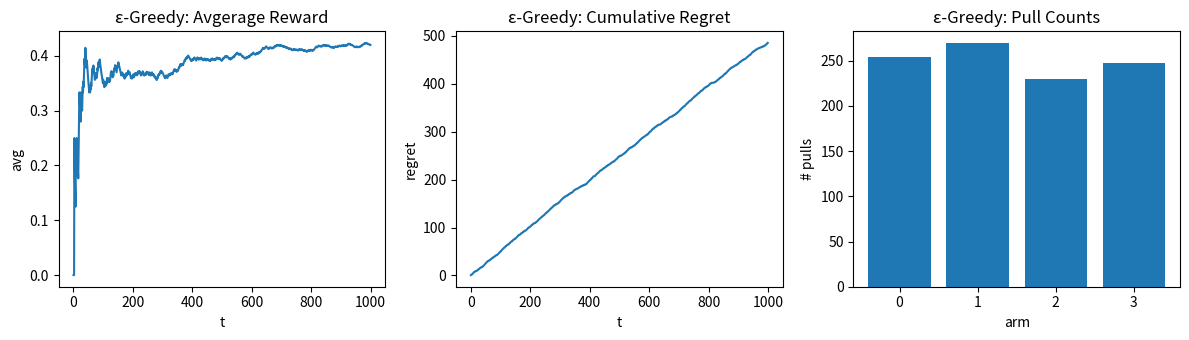
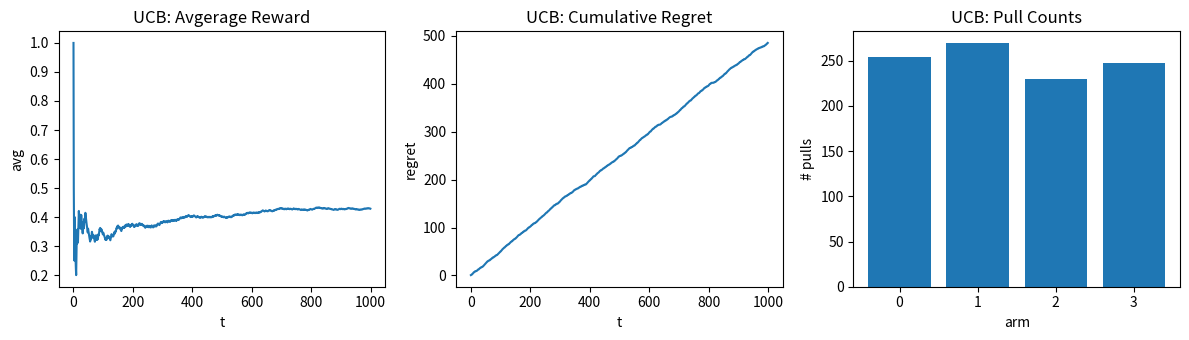
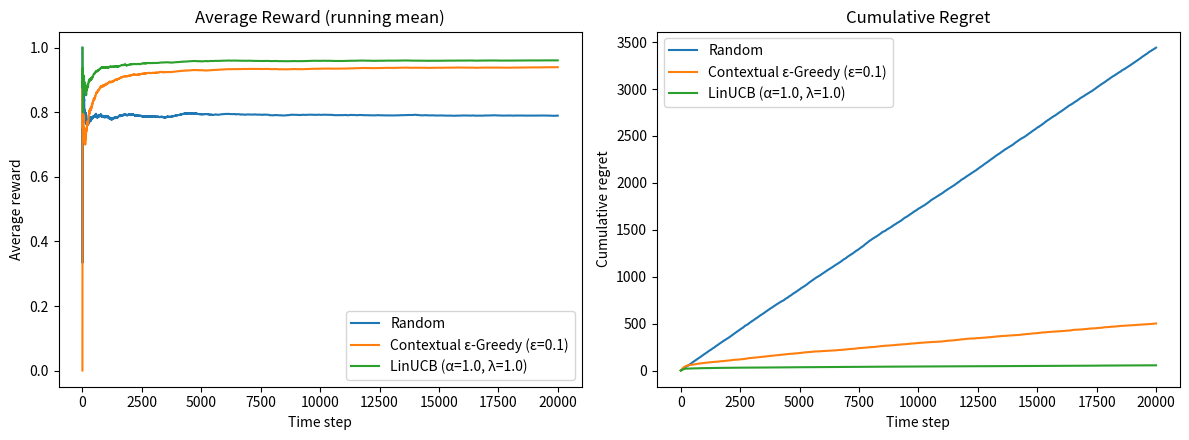

Generate these figures, in order, with matplotlib:
import numpy as np

class BernoulliBandit:
    """
    A simple environment for the multi-armed bandit problem.
    Each arm (article) has a fixed probability of giving a reward (user click).
    """

    def __init__(self, probs):
        """
        Initialize the bandit with a list of probabilities for each arm.

        Input:
            probs (list of float): Probabilities of reward for each arm.
        """
        self.probs = probs
        self.k = len(probs)

    def pull(self, arm):
        """
        Simulate pulling an arm (recommending an article).

        Input:
            arm (int): Index of the arm/article to pull.

        Output:
            reward (int): 1 if user clicks, 0 otherwise.
        """
        return int(np.random.rand() < self.probs[arm])

# Epsilon-Greedy — self-contained run function + quick test ========
import numpy as np
import matplotlib.pyplot as plt

def run_epsilon_greedy(probs, T, epsilon=0.1, seed=0):
    """
    Run epsilon-greedy for T steps on a BernoulliBandit with given probs.

    Returns:
        dict: {
          'rewards': np.array[T],
          'regrets': np.array[T],
          'actions': np.array[T],
          'Q': np.array[k],   # final value estimates
          'N': np.array[k],   # pull counts
        }
    """
    assert all(0.0 <= p <= 1.0 for p in probs), "All probabilities must be in [0, 1]"
    bandit = BernoulliBandit(probs)
    rng = np.random.default_rng(seed)

    k = len(probs)
    Q = np.zeros(k, dtype=float)   # value estimates
    N = np.zeros(k, dtype=int)     # pull counts

    rewards = np.zeros(T, dtype=int)
    regrets = np.zeros(T, dtype=float)
    actions = np.zeros(T, dtype=int)

    optimal_mean = float(np.max(probs))

    for t in range(1, T + 1):
        # ----------------------- TODO: ε-greedy selection ----------------------
        # With probability epsilon: choose a random arm.
        # Otherwise: choose the arm with the highest Q (break ties via np.argmax).
        #
        # Hint: rng.random() for the coin flip; rng.integers(0, k) for random arm.
        # Hint: np.argmax(Q) for exploitation.

        arm = rng.integers(0, k)  # TEMP PLACEHOLDER — replace with ε-greedy

        # ----------------------------------------------------------------------

        r = int(bandit.pull(arm))
        rewards[t - 1] = r
        actions[t - 1] = arm
        regrets[t - 1] = optimal_mean - probs[arm]

        N[arm] += 1
        Q[arm] += (r - Q[arm]) / N[arm]

    return {"rewards": rewards, "regrets": regrets, "actions": actions, "Q": Q, "N": N}

# --- Quick single-run test / visualization for ε-greedy ---

##############################################################
###
### You can play around with these parameters:
###
probs = [0.2, 0.1, 0.5, 0.9]
T = 1000
epsilon = 0.1
seed = 123
##############################################################

out_eps = run_epsilon_greedy(probs, T, epsilon, seed)

plt.figure(figsize=(12, 3.5))
plt.subplot(1, 3, 1)
avg_reward = np.cumsum(out_eps["rewards"]) / np.arange(1, T + 1)
plt.plot(avg_reward); plt.title("ε-Greedy: Avgerage Reward"); plt.xlabel("t"); plt.ylabel("avg")

plt.subplot(1, 3, 2)
plt.plot(np.cumsum(out_eps["regrets"])); plt.title("ε-Greedy: Cumulative Regret"); plt.xlabel("t"); plt.ylabel("regret")

plt.subplot(1, 3, 3)
counts = np.bincount(out_eps["actions"], minlength=len(probs))
plt.bar(range(len(probs)), counts); plt.title("ε-Greedy: Pull Counts"); plt.xlabel("arm"); plt.ylabel("# pulls")
plt.tight_layout(); plt.show()

# UCB — self-contained run function + quick test ===================

def run_ucb(probs, T, c=1.0, seed=0):
    """
    Run Upper Confidence Bound (UCB) for T steps on a BernoulliBandit.

    Returns:
        dict: same structure as run_epsilon_greedy
    """
    assert all(0.0 <= p <= 1.0 for p in probs), "All probabilities must be in [0, 1]"
    bandit = BernoulliBandit(probs)
    rng = np.random.default_rng(seed)

    k = len(probs)
    Q = np.zeros(k, dtype=float)
    N = np.zeros(k, dtype=int)

    rewards = np.zeros(T, dtype=int)
    regrets = np.zeros(T, dtype=float)
    actions = np.zeros(T, dtype=int)

    optimal_mean = float(np.max(probs))

    for t in range(1, T + 1):
        # --------------------------- TODO: UCB selection -----------------------
        # Compute: UCB[a] = Q[a] + c * sqrt( (ln(t)) / N[a] )
        # If N[a] == 0, set UCB[a] = +inf so each arm is tried at least once.
        # Then choose the arm with the largest UCB[a].
        #
        # Hints:
        #   - Use np.inf for infinity, np.log(t) for log.
        #   - Create an array of UCB values of length k.

        arm = rng.integers(0, k)  # TEMP PLACEHOLDER — replace with UCB rule

        # ----------------------------------------------------------------------

        r = int(bandit.pull(arm))
        rewards[t - 1] = r
        actions[t - 1] = arm
        regrets[t - 1] = optimal_mean - probs[arm]

        N[arm] += 1
        Q[arm] += (r - Q[arm]) / N[arm]

    return {"rewards": rewards, "regrets": regrets, "actions": actions, "Q": Q, "N": N}

# --- Quick single-run test / visualization for UCB ---

##############################################################
###
### You can play around with these parameters:
###
probs = [0.2, 0.1, 0.5, 0.9]
T = 1000
c=1.0
seed=123
##############################################################


out_ucb = run_ucb(probs, T, c, seed)

plt.figure(figsize=(12, 3.5))
plt.subplot(1, 3, 1)
avg_reward = np.cumsum(out_ucb["rewards"]) / np.arange(1, T + 1)
plt.plot(avg_reward); plt.title("UCB: Avgerage Reward"); plt.xlabel("t"); plt.ylabel("avg")

plt.subplot(1, 3, 2)
plt.plot(np.cumsum(out_ucb["regrets"])); plt.title("UCB: Cumulative Regret"); plt.xlabel("t"); plt.ylabel("regret")

plt.subplot(1, 3, 3)
counts = np.bincount(out_ucb["actions"], minlength=len(probs))
plt.bar(range(len(probs)), counts); plt.title("UCB: Pull Counts"); plt.xlabel("arm"); plt.ylabel("# pulls")
plt.tight_layout(); plt.show()


# === Cell 1: Environment and Policies =================================
import numpy as np

class ContextualNewsEnv:
    """
    Contextual bandit for news with interpretable features, incl. age.
    Reward ~ Bernoulli(sigmoid(theta[a] · x)).
    """
    def __init__(self, seed=0):
        self.rng = np.random.default_rng(seed)
        # 6 human-readable features (last one is age_z = (age - 40)/15)
        self.feature_names = [
            "likes_politics",
            "sports_fan",
            "techie",
            "mobile_user",
            "morning_reader",
            "age_z",             # standardized age (0 ≈ 40y, +1 ≈ 55y, -1 ≈ 25y)
        ]
        self.d = len(self.feature_names)
        self.arm_names = ["Politics", "Sports", "Tech", "Lifestyle"]
        self.k = len(self.arm_names)

        # True arm parameters (rows=arms, cols=features); include age effects
        self.theta = np.array([
            [ 1.6,  0.2,  0.1,  0.2,  0.7,  0.4],   # Politics prefers older & morning readers
            [ 0.1,  1.8,  0.1,  0.7,  0.2, -0.1],   # Sports slightly skew younger/mobile
            [ 0.0,  0.1,  1.9, -0.1, -0.2, -0.2],   # Tech slightly skew younger
            [ 0.3,  0.2,  0.2,  1.0,  0.8,  0.0],   # Lifestyle mostly device/time driven
        ], dtype=float)

    @staticmethod
    def _sigmoid(z):
        return 1.0 / (1.0 + np.exp(-z))

    def _sample_age_z(self):
        """
        Sample an age in years, then standardize:
            age_z = (age - 40) / 15
        (≈ N(40, 12^2) clipped to [18, 80] for realism)
        """
        age = float(np.clip(self.rng.normal(40, 12), 18, 80))
        return (age - 40.0) / 15.0

    def sample_context(self):
        """
        Sample an interpretable user:
        pick a coarse segment, then add noise; append standardized age.
        """
        seg = self.rng.choice(["politics", "sports", "tech", "on_the_go", "morning_person"])
        x = np.zeros(self.d)
        if seg == "politics":
            core = np.array([1.6, 0.2, 0.2, 0.3, 0.9])
        elif seg == "sports":
            core = np.array([0.2, 1.8, 0.2, 1.0, 0.3])
        elif seg == "tech":
            core = np.array([0.2, 0.2, 1.9, 0.3, 0.2])
        elif seg == "on_the_go":
            core = np.array([0.4, 0.9, 0.5, 1.8, 0.7])
        else:  # morning_person
            core = np.array([0.8, 0.3, 0.2, 0.6, 1.9])
        core = core + self.rng.normal(0, 0.2, size=5)
        age_z = self._sample_age_z()
        x[:5] = core
        x[5] = age_z
        return x

    def click_prob(self, arm, x):
        return float(self._sigmoid(self.theta[arm] @ x))

    def click(self, arm, x):
        """Return (reward, true_click_prob)."""
        p = self.click_prob(arm, x)
        r = int(self.rng.random() < p)
        return r, p


# ---- Policies ---------------------------------------------------------------
class Policy:
    def select(self, x: np.ndarray) -> int: raise NotImplementedError
    def update(self, arm: int, x: np.ndarray, r: int): pass

class RandomPolicy(Policy):
    def __init__(self, k, seed=0):
        self.k = k
        self.rng = np.random.default_rng(seed)
    def select(self, x): return int(self.rng.integers(0, self.k))

class ContextualEpsGreedy(Policy):
    """Linear model per arm; ε-greedy on θ̂_a · x with random tie-breaking."""
    def __init__(self, k, d, epsilon=0.1, seed=0):
        self.eps = float(epsilon)
        self.Q = np.zeros((k, d))
        self.N = np.zeros(k, dtype=int)
        self.rng = np.random.default_rng(seed)
    def select(self, x):
        if self.rng.random() < self.eps:
            return int(self.rng.integers(0, self.Q.shape[0]))
        scores = self.Q @ x
        best = np.flatnonzero(scores == np.max(scores))
        return int(self.rng.choice(best))
    def update(self, arm, x, r):
        self.N[arm] += 1
        pred = self.Q[arm] @ x
        self.Q[arm] += (r - pred) * x / self.N[arm]

class LinUCB(Policy):
    """Per-arm ridge regression + UCB: θ̂_a^T x + α sqrt(x^T A_a^{-1} x)."""
    def __init__(self, k, d, alpha=1.0, lambda_=1.0):
        self.k, self.d = k, d
        self.alpha = float(alpha)
        self.A = [lambda_ * np.eye(d) for _ in range(k)]
        self.b = [np.zeros(d) for _ in range(k)]
    def select(self, x):
        vals = np.empty(self.k)
        for a in range(self.k):
            A_inv_x = np.linalg.solve(self.A[a], x)
            theta_hat = np.linalg.solve(self.A[a], self.b[a])
            pred = theta_hat @ x
            bonus = self.alpha * np.sqrt(x @ A_inv_x)
            vals[a] = pred + bonus
        return int(np.argmax(vals))
    def update(self, arm, x, r):
        self.A[arm] += np.outer(x, x)
        self.b[arm] += r * x


# === Cell 2: Long-run simulation with Average Reward & Cumulative Regret =====
import numpy as np
import matplotlib.pyplot as plt

# ---- Parameters you can play with -------------------------------------------
T = 20000         # horizon (longer run for clearer curves)
epsilon = 0.1     # contextual ε-greedy exploration rate
alpha = 1.0       # LinUCB exploration bonus
lambda_ = 1.0     # LinUCB regularization
seed = 7          # master seed for reproducibility

# ---- Generate one fixed context sequence (fair comparison across policies) ---
env_for_contexts = ContextualNewsEnv(seed=seed)
contexts = [env_for_contexts.sample_context() for _ in range(T)]

# ---- Helper to run a policy on the fixed context sequence -------------------
def run_on_contexts(policy, env_seed, contexts):
    env = ContextualNewsEnv(seed=env_seed)  # fresh env so θ and RNG are consistent
    rewards = np.zeros(len(contexts), dtype=int)
    inst_regret = np.zeros(len(contexts), dtype=float)
    for t, x in enumerate(contexts):
        arm = policy.select(x)
        r, p_sel = env.click(arm, x)
        rewards[t] = r
        # compute instantaneous regret in *expected* terms:
        # p*(x) - p_sel(x), where p*(x)=max_a sigmoid(θ_a · x)
        true_scores = env.theta @ x
        p_star = 1.0 / (1.0 + np.exp(-np.max(true_scores)))
        inst_regret[t] = p_star - p_sel
        policy.update(arm, x, r)
    return rewards, inst_regret

# ---- Run Random, Contextual ε-Greedy, LinUCB --------------------------------
rng = np.random.default_rng(seed)
k = ContextualNewsEnv(seed=seed).k
d = ContextualNewsEnv(seed=seed).d

rewards_rand, regret_rand = run_on_contexts(RandomPolicy(k, seed=seed), seed, contexts)
rewards_eps,  regret_eps  = run_on_contexts(ContextualEpsGreedy(k, d, epsilon, seed), seed, contexts)
rewards_ucb,  regret_ucb  = run_on_contexts(LinUCB(k, d, alpha=alpha, lambda_=lambda_), seed, contexts)

# ---- Curves: running average reward & cumulative regret ---------------------
avg_rand = np.cumsum(rewards_rand) / np.arange(1, T+1)
avg_eps  = np.cumsum(rewards_eps)  / np.arange(1, T+1)
avg_ucb  = np.cumsum(rewards_ucb)  / np.arange(1, T+1)

cumreg_rand = np.cumsum(regret_rand)
cumreg_eps  = np.cumsum(regret_eps)
cumreg_ucb  = np.cumsum(regret_ucb)

# ---- Plot -------------------------------------------------------------------
plt.figure(figsize=(12,4.5))

plt.subplot(1,2,1)
plt.plot(avg_rand, label="Random")
plt.plot(avg_eps,  label=f"Contextual ε-Greedy (ε={epsilon})")
plt.plot(avg_ucb,  label=f"LinUCB (α={alpha}, λ={lambda_})")
plt.title("Average Reward (running mean)")
plt.xlabel("Time step"); plt.ylabel("Average reward"); plt.legend()

plt.subplot(1,2,2)
plt.plot(cumreg_rand, label="Random")
plt.plot(cumreg_eps,  label=f"Contextual ε-Greedy (ε={epsilon})")
plt.plot(cumreg_ucb,  label=f"LinUCB (α={alpha}, λ={lambda_})")
plt.title("Cumulative Regret")
plt.xlabel("Time step"); plt.ylabel("Cumulative regret"); plt.legend()

plt.tight_layout()
plt.show()

# ---- Quick totals ------------------------------------------------------------
print("Totals over T steps")
print(f"  Random:              reward={rewards_rand.sum():5d}, final avg={avg_rand[-1]:.3f}, cum regret={cumreg_rand[-1]:.1f}")
print(f"  Contextual ε-Greedy: reward={rewards_eps.sum():5d}, final avg={avg_eps[-1]:.3f}, cum regret={cumreg_eps[-1]:.1f}")
print(f"  LinUCB:              reward={rewards_ucb.sum():5d}, final avg={avg_ucb[-1]:.3f}, cum regret={cumreg_ucb[-1]:.1f}")


# === Cell 3: Before vs After Learning from 10,000 Samples ====================
import numpy as np

# --- Helpers (pretty printing + per-step explanation) -------------------------
def _fmt_kv(names, values):
    return ", ".join(f"{n}={v:.2f}" for n, v in zip(names, values))

def _explain_step(env, policy, x, label, show_reason=True):
    arm_names = env.arm_names
    k = env.k

    # Reasoning for each policy (before selecting)
    reasoning = ""
    if show_reason:
        if isinstance(policy, ContextualEpsGreedy):
            scores = policy.Q @ x
            max_val = np.max(scores)
            best = np.flatnonzero(scores == max_val)
            reasoning = "scores: [" + ", ".join(f"{arm_names[a]}={scores[a]:.3f}" for a in range(k)) + "]"
            if len(best) > 1:
                reasoning += f" | tie among: {', '.join(arm_names[a] for a in best)}"
        elif isinstance(policy, LinUCB):
            parts = []
            for a in range(k):
                A_inv_x = np.linalg.solve(policy.A[a], x)
                theta_hat = np.linalg.solve(policy.A[a], policy.b[a])
                pred = float(theta_hat @ x)
                bonus = float(policy.alpha * np.sqrt(x @ A_inv_x))
                parts.append(f"{arm_names[a]}={pred:.3f}+{bonus:.3f}={pred+bonus:.3f}")
            reasoning = "pred+bonus=UCB: [" + ", ".join(parts) + "]"
        else:
            reasoning = "Random policy (no scoring)."

    # Select, observe, update
    arm = policy.select(x)
    r, p = env.click(arm, x)
    policy.update(arm, x, r)

    # Bayes-optimal (for teaching/inspection only)
    true_scores = env.theta @ x
    best_true = int(np.argmax(true_scores))
    p_best = 1.0 / (1.0 + np.exp(-true_scores[best_true]))

    print(f"[{label:<10}] picked={env.arm_names[arm]:10s} | p(click)={p:.2f} | "
          f"clicked? {'YES' if r==1 else 'no '} | true best={env.arm_names[best_true]} (p*={p_best:.2f})")
    if show_reason and reasoning:
        print(f"            {reasoning}")

def walkthrough_before_after_with_random(
    pre_steps=6, train_T=10000, post_steps=6,
    epsilon=0.1, alpha=1.0, lambda_=1.0, seed=7
):
    # 1) Fixed contexts for fair comparison (same for all policies & phases)
    ctx_gen = ContextualNewsEnv(seed=seed)
    pre_contexts   = [ctx_gen.sample_context() for _ in range(pre_steps)]
    train_contexts = [ctx_gen.sample_context() for _ in range(train_T)]
    post_contexts  = [ctx_gen.sample_context() for _ in range(post_steps)]

    # 2) Independent envs (same θ, since same seed) for each policy & phase
    env_rand_pre   = ContextualNewsEnv(seed=seed)
    env_eps_pre    = ContextualNewsEnv(seed=seed)
    env_ucb_pre    = ContextualNewsEnv(seed=seed)

    env_rand_post  = ContextualNewsEnv(seed=seed)
    env_eps_train  = ContextualNewsEnv(seed=seed)
    env_ucb_train  = ContextualNewsEnv(seed=seed)
    env_eps_post   = ContextualNewsEnv(seed=seed)
    env_ucb_post   = ContextualNewsEnv(seed=seed)

    # 3) Policies (Random has no learning; ε-Greedy & LinUCB start from scratch)
    rand_pre  = RandomPolicy(k=env_rand_pre.k, seed=seed)
    eps       = ContextualEpsGreedy(k=env_eps_pre.k, d=env_eps_pre.d, epsilon=epsilon, seed=seed)
    ucb       = LinUCB(k=env_ucb_pre.k, d=env_ucb_pre.d, alpha=alpha, lambda_=lambda_)

    # --- BEFORE LEARNING: first N steps --------------------------------------
    print("=== BEFORE LEARNING (first 6 steps) ===")
    for t, x in enumerate(pre_contexts, 1):
        print(f"\nStep {t} context: {_fmt_kv(env_eps_pre.feature_names, x)}")
        _explain_step(env_rand_pre, rand_pre, x, label="Random")
        _explain_step(env_eps_pre,  eps,     x, label="ε-Greedy")
        _explain_step(env_ucb_pre,  ucb,     x, label="LinUCB")

    # --- TRAIN: 10,000 online rounds for ε-Greedy and LinUCB -----------------
    for x in train_contexts:
        # ε-Greedy training
        arm = eps.select(x)
        r, _ = env_eps_train.click(arm, x)
        eps.update(arm, x, r)
        # LinUCB training
        arm = ucb.select(x)
        r, _ = env_ucb_train.click(arm, x)
        ucb.update(arm, x, r)

    # Fresh Random for post phase (still stateless, no training)
    rand_post = RandomPolicy(k=env_rand_post.k, seed=seed)

    # --- AFTER LEARNING FROM 10,000 SAMPLES: next N steps --------------------
    print("\n=== AFTER LEARNING FROM 10,000 SAMPLES (next 6 steps) ===")
    for t, x in enumerate(post_contexts, 1):
        print(f"\nStep {t} context: {_fmt_kv(env_eps_post.feature_names, x)}")
        _explain_step(env_rand_post, rand_post, x, label="Random")
        _explain_step(env_eps_post,  eps,       x, label="ε-Greedy")
        _explain_step(env_ucb_post,  ucb,       x, label="LinUCB")

# Run the demonstration
walkthrough_before_after_with_random(
    pre_steps=6, train_T=10000, post_steps=6,
    epsilon=0.1, alpha=1.0, lambda_=1.0, seed=7
)

